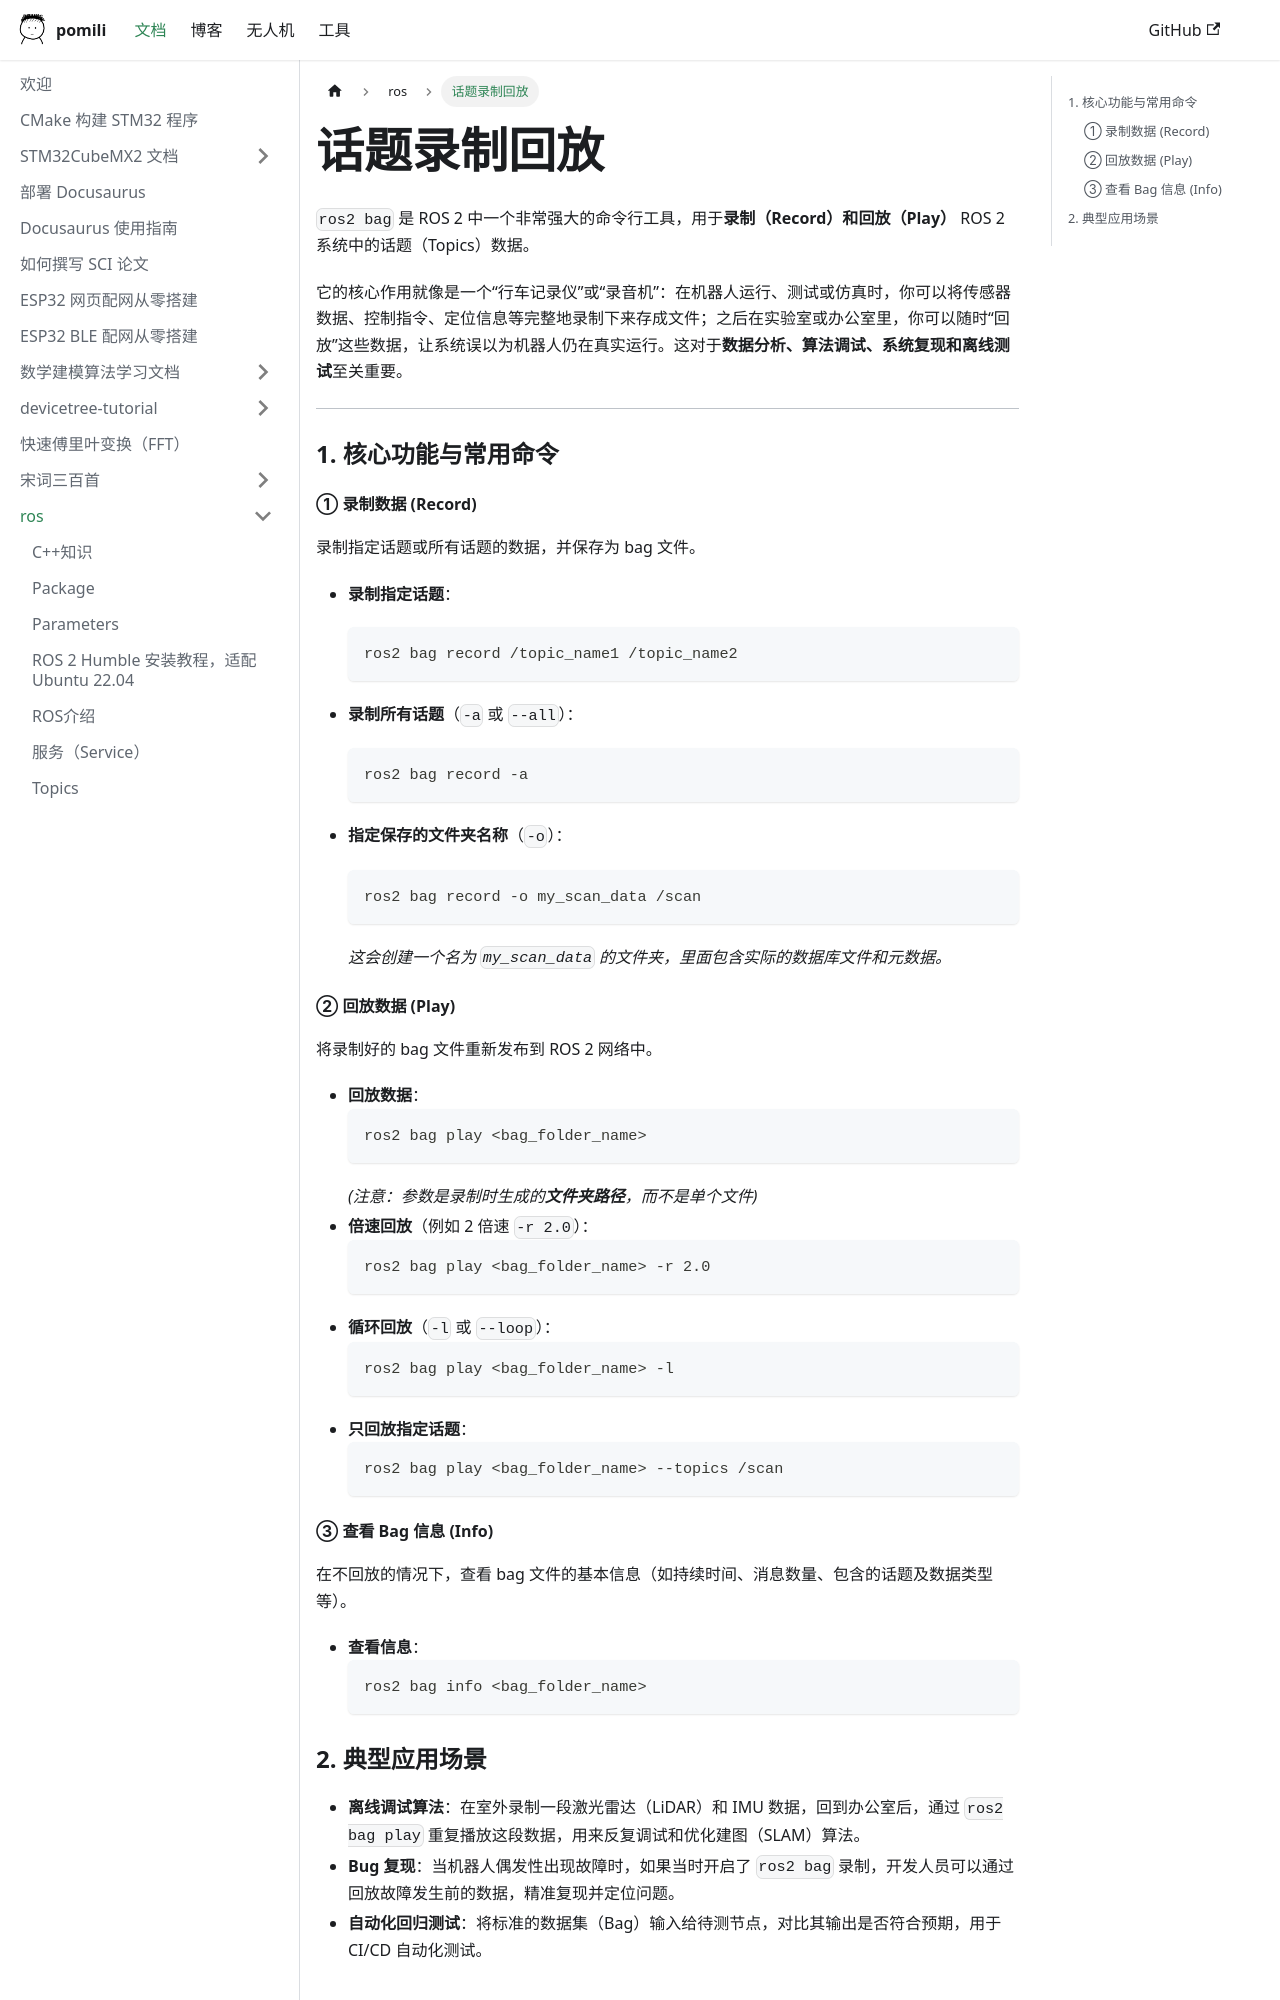

repository: pomili/docs-site · page: docs/ros/话题录制回放/index.html · generator: docusaurus

`ros2 bag` 是 ROS 2 中一个非常强大的命令行工具，用于**录制（Record）**和**回放（Play）** ROS 2 系统中的话题（Topics）数据。

它的核心作用就像是一个“行车记录仪”或“录音机”：在机器人运行、测试或仿真时，你可以将传感器数据、控制指令、定位信息等完整地录制下来存成文件；之后在实验室或办公室里，你可以随时“回放”这些数据，让系统误以为机器人仍在真实运行。这对于**数据分析、算法调试、系统复现和离线测试**至关重要。

---

### 1. 核心功能与常用命令

#### ① 录制数据 (Record)
录制指定话题或所有话题的数据，并保存为 bag 文件。

*   **录制指定话题**：
    ```bash
    ros2 bag record /topic_name1 /topic_name2
    ```
*   **录制所有话题**（`-a` 或 `--all`）：
    
    ```bash
    ros2 bag record -a
    ```
*   **指定保存的文件夹名称**（`-o`）：
    ```bash
    ros2 bag record -o my_scan_data /scan
    ```
    *这会创建一个名为 `my_scan_data` 的文件夹，里面包含实际的数据库文件和元数据。*

#### ② 回放数据 (Play)
将录制好的 bag 文件重新发布到 ROS 2 网络中。

*   **回放数据**：
    ```bash
    ros2 bag play <bag_folder_name>
    ```
    *(注意：参数是录制时生成的**文件夹路径**，而不是单个文件)*
*   **倍速回放**（例如 2 倍速 `-r 2.0`）：
    ```bash
    ros2 bag play <bag_folder_name> -r 2.0
    ```
*   **循环回放**（`-l` 或 `--loop`）：
    ```bash
    ros2 bag play <bag_folder_name> -l
    ```
*   **只回放指定话题**：
    ```bash
    ros2 bag play <bag_folder_name> --topics /scan
    ```

#### ③ 查看 Bag 信息 (Info)
在不回放的情况下，查看 bag 文件的基本信息（如持续时间、消息数量、包含的话题及数据类型等）。

*   **查看信息**：
    ```bash
    ros2 bag info <bag_folder_name>
    ```
